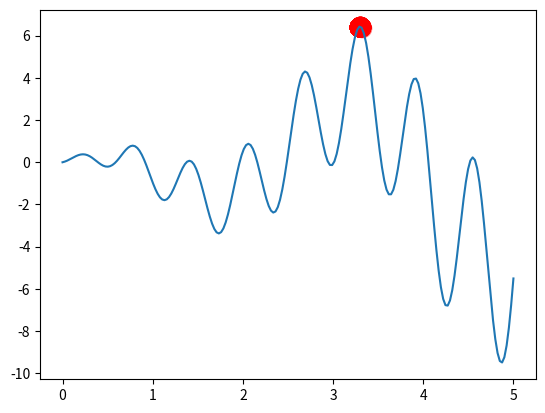

Recreate this plot in Python.
import numpy as np
import matplotlib.pyplot as plt
DNA_SIZE = 10            # DNA length       DNA长度
POP_SIZE = 100           # population size  多少个人
CROSS_RATE = 0.8         # mating probability (DNA crossover)   有80%可以交叉配对
MUTATION_RATE = 0.003    # mutation probability                 有3%的概率发生0和1交换
N_GENERATIONS = 20                                            #循环了多少次
X_BOUND = [0, 5]         # x upper and lower bounds

pop = np.random.randint(2, size=(POP_SIZE, DNA_SIZE))   # initialize the pop DNA

#--------------------------------------------------------------------------------函数
#定义一个曲线的方程 返回某一个点的高度
def F(x): return np.sin(10*x)*x + np.cos(2*x)*x                                 # to find the maximum of this function

def crossover(parent,pop):                                                      #parent是一个数字（母亲），pop是一个10位向量
    if np.random.rand() < CROSS_RATE:
        i_ = np.random.randint(0, POP_SIZE, size=1)                             # 再随机选出一个适应度高的父亲
        cross_points = np.random.randint(0, 2, size=DNA_SIZE).astype(np.bool)   #在10个位置中随机选择交叉点
        parent[cross_points] = pop[i_, cross_points]                            # 在指定的交叉点上，换成父亲，其余依然为母亲
    return parent

def select(pop,fitness):
    idx = np.random.choice(np.arange(POP_SIZE), size=POP_SIZE, replace=True,
                           p=fitness/fitness.sum())                             #p：一个一维数组，与a的元素一一对应，给出相应元素被采样的概率。
    return pop[idx]                                                             #选择适应度比较高的。导致适应度高的越来越多

def get_fitness(pred):                                                          #计算适应度
    return pred + 1e-3 - np.min(pred)                                           #所有的数字都减去最小值，使得所有值都一定大于0， +1e-3是为了防止出现0的情况

def translateDNA(pop):
    return (pop.dot(2 ** np.arange(DNA_SIZE)[::-1]) / float(2**DNA_SIZE-1)) * X_BOUND[1]      # 意思是矩阵pop 乘以矩阵[512 256 128  64  32  16   8   4   2   1]
    #该函数把所有权重压缩到[0,5]之间
    # **表示平方
    #dot()函数是矩阵乘,而*则表示逐个元素相乘
	#np.arange()函数返回一个有终点和起点的固定步长的排列
	#pop.dot(2 ** np.arange(DNA_SIZE)[::-1])已经转换成十进制
	#但是需要归一化到0~5,如有1111这么长的DNA,要产生的十进制数范围是[0, 15],
    # 而所需范围是 [-1, 1],就将[0,15]缩放到[-1,1]这个范围
	#a[::-1]相当于 a[-1:-len(a)-1:-1]，也就是从最后一个元素到第一个元素复制一遍。
    # 所以你看到一个倒序np.arange(DNA_SIZE)[::-1]得到10,9,8,...,0
#---------------------------------------------------------------------------------------------------------------
'''
F_values = F(translateDNA(pop))    # compute function value by extracting DNA
#print(F_values)
Fitness = get_fitness(F_values)

# print(Fitness)
# print(select(pop,Fitness))

pop = select(pop, Fitness)          #根据适应度，选择适应度高的pop    
print(pop)
pop_copy = pop.copy()
i=1
for parent in pop:                          #交叉配对和变异
    
    child = crossover(parent, pop_copy)     #自交
    #print(child,i)
    i = i+1
    # child = mutate(child)
    # parent[:] = child       # parent is replaced by its child

# print(pop)
# print(2**np.arange(DNA_SIZE)[::-1])
# print(pop.dot(2 ** np.arange(DNA_SIZE)[::-1]))
# print((2**DNA_SIZE-1))
# print(translateDNA(pop))
'''
#------------------------------------------------------------------------------------

plt.ion()                                           # something about plotting  使matplotlib的显示模式转换为交互（interactive）模式
x = np.linspace(*X_BOUND, 200)                      #在[0,5]之间取200个点
plt.plot(x, F(x))

for _ in range(N_GENERATIONS):
    F_value = F(translateDNA(pop))       # compute function value by extracting DNA 
    if 'sca' in globals(): sca.remove()
    sca = plt.scatter(translateDNA(pop), F_value, s=200, lw=0, c='red', alpha=0.5); plt.pause(0.05)
    
    fitness = get_fitness(F_value)      #获得适应度，越高越好
    pop = select(pop, fitness)          #根据适应度，选择适应度高的pop    
    pop_copy = pop.copy()
    for parent in pop:                          #交叉配对和变异
        child = crossover(parent, pop_copy)     #自交
        parent[:] = child       # parent is replaced by its child

plt.ioff(); plt.show()


